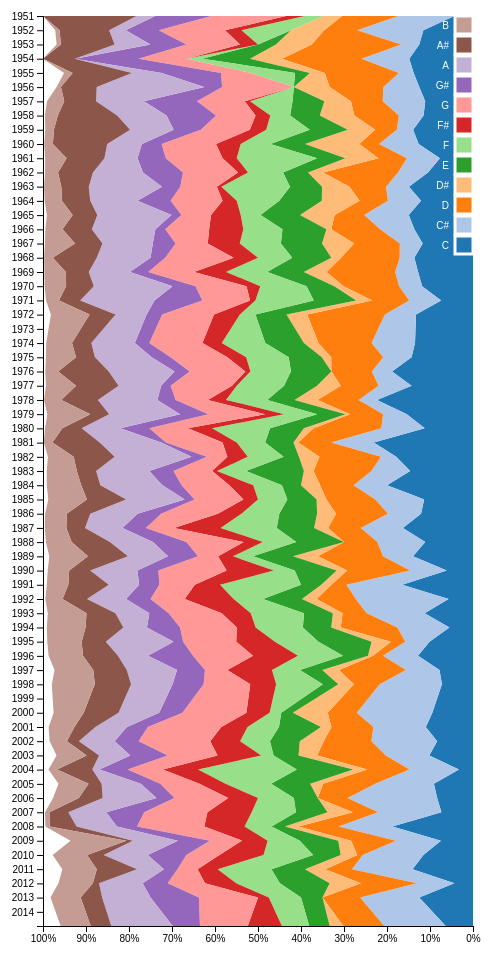
D3 v4 page, settled after 480 driven frames (8 s of simulated time); the page loaded 1 data file(s).



var svg = d3.select("svg"),
    margin = {top: 20, right: 20, bottom: 30, left: 50},
    width = svg.attr("width") - margin.left - margin.right,
    height = svg.attr("height") - margin.top - margin.bottom;

var parseDate = d3.timeParse("%b %d %Y");

var x = d3.scaleTime().range([0, height]),
    y = d3.scaleLinear().range([width, 0]),
    z = d3.scaleOrdinal(d3.schemeCategory20);

var stack = d3.stack();

var area = d3.area()
  .y(function(d, i) { return x(d.data.date);  })
  .x0(function(d) { return y(d[0]);  })
  .x1(function(d) { return y(d[1]);  });

  var g = svg.append("g")
  .attr("transform", "translate(" + margin.left + "," + margin.top + ")");

  d3.tsv("data3.tsv", type, function(error, data) {
    if (error) throw error;

    var keys = data.columns.slice(1);

    x.domain(d3.extent(data, function(d) { return d.date;  }));
    z.domain(keys);
    stack.keys(keys);

    var layer = g.selectAll(".layer")
      .data(stack(data))
      .enter().append("g")
      .attr("class", "layer");

    layer.append("path")
      .attr("class", "area")
      .style("fill", function(d) { return z(d.key);  })
      .attr("d", area);

    g.append("g")
      .attr("class", "axis axis--x")
      .attr("transform", "translate(0," + height + ")")
      .call(d3.axisBottom(y).ticks(10, "%"));

    g.append("g")
      .attr("class", "axis axis--y")
      .call(d3.axisLeft(x).ticks(50));

    var legend = g.selectAll(".legend")
      .data(data.columns.slice(1).reverse())
      .enter().append("g")
        .attr("class", "legend")
        .attr("transform", function(d, i) { return "translate(0," + i * 20 + ")"; })
        .attr("fill", "white")
        .style("font", "10px sans-serif");

  legend.append("rect")
      .attr("x", width - 18)
      .attr("width", 18)
      .attr("height", 18)
      .attr("fill", z)
      .style("stroke", "white")
      .style("stroke-width", 3);

  legend.append("text")
      .attr("x", width - 24)
      .attr("y", 9)
      .attr("dy", ".35em")
      .attr("text-anchor", "end")
      .text(function(d) { return d; });

  });


function type(d, i, columns) {
  d.date = parseDate(d.date);
  for (var i = 1, n = columns.length; i < n; ++i) d[columns[i]] = d[columns[i]] / 100;
  return d;

}


### data: data3.tsv
date	C	C#	D	D#	E	F	F#	G	G#	A	A#	B
Dec 31 1950	4.348	13.04	13.04	4.348	0	4.348	4.348	17.39	13.04	4.348	21.74	0
Dec 31 1951	11.54	15.38	7.692	7.692	0	11.54	3.846	15.38	7.692	3.846	11.54	1
Dec 30 1952	12.5	4.167	20.83	8.333	4.167	0	4.167	12.5	8.333	8.333	12.5	1
Dec 31 1953	14.81	11.11	18.52	7.407	11.11	3.704	0	11.11	14.81	0	7.407	0
Dec 31 1954	13.79	3.448	17.24	3.448	3.448	10.34	0	6.897	13.79	6.897	13.79	2
Dec 31 1955	12.5	8.333	12.5	8.333	0	0	0	16.67	4.167	25	8.333	1
Dec 30 1956	11.11	9.877	7.407	6.173	7.407	9.877	1.235	11.11	12.35	11.11	7.407	4
Dec 31 1957	11.49	5.747	10.34	8.046	6.897	4.598	3.448	9.195	11.49	11.49	13.79	3
Dec 31 1958	13.92	3.797	5.063	6.329	8.861	10.13	3.797	11.39	6.329	10.13	17.72	2
Dec 31 1959	12.64	9.195	4.598	12.64	8.046	6.897	5.747	12.64	4.598	8.046	12.64	2
Dec 30 1960	7.692	7.692	6.593	7.692	6.593	18.68	3.297	13.19	6.593	7.692	8.791	5
Dec 31 1961	10.47	6.977	17.44	3.488	5.814	8.14	2.326	12.79	9.302	11.63	8.14	3
Dec 31 1962	14.89	5.319	8.511	6.383	7.447	15.96	1.064	8.511	4.255	17.02	6.383	4
Dec 31 1963	12.09	7.692	6.593	8.791	9.89	9.89	3.297	12.09	7.692	10.99	6.593	4
Dec 30 1964	14.94	10.34	6.897	8.046	9.195	4.598	6.897	6.897	2.299	17.24	5.747	6
Dec 31 1965	13.64	7.955	11.36	1.136	10.23	9.091	7.955	10.23	2.273	14.77	6.818	4
Dec 31 1966	11.7	5.319	10.64	7.447	9.574	9.574	7.447	7.447	5.319	11.7	6.383	7
Dec 31 1967	13.64	3.409	13.64	2.273	9.091	7.955	5.682	15.91	3.409	12.5	10.23	2
Dec 30 1968	12.77	5.319	15.96	5.319	8.511	9.574	7.447	10.64	4.255	9.574	5.319	5
Dec 31 1969	11.83	5.376	12.9	2.151	6.452	10.75	3.226	11.83	5.376	18.28	6.452	5
Dec 31 1970	7.407	7.407	8.642	3.704	9.877	13.58	1.235	11.11	11.11	17.28	4.938	3
Dec 31 1971	13.25	7.229	18.07	4.819	7.229	3.614	6.024	12.05	3.614	7.229	6.024	9
Dec 31 1973	13.48	10.11	12.36	3.371	8.989	10.11	4.494	12.36	3.371	10.11	4.494	6
Dec 31 1974	14.29	6.593	12.09	2.198	7.692	9.89	4.396	13.19	4.396	13.19	4.396	7
Dec 31 1975	18.82	4.706	9.412	0	9.412	9.412	1.176	12.94	3.529	15.29	11.76	3
Dec 30 1976	14.29	7.692	8.791	5.495	7.692	10.99	1.099	14.29	2.198	9.89	9.89	7
Dec 31 1977	22.34	4.255	9.574	5.319	6.383	9.574	4.255	7.447	4.255	13.83	8.511	4
Dec 31 1978	15.38	5.495	7.692	1.099	6.593	7.692	4.396	13.19	6.593	16.48	4.396	10
Dec 31 1979	11.24	10.11	15.73	2.247	7.865	13.48	5.618	8.989	6.742	8.989	4.494	4
Dec 30 1980	23.08	9.89	7.692	1.099	6.593	6.593	3.297	13.19	1.099	14.29	10.99	2
Dec 31 1981	17.86	3.571	14.29	4.762	3.571	8.333	4.762	4.762	3.571	17.86	9.524	6
Dec 31 1982	14.61	8.989	13.48	2.247	13.48	6.742	1.124	8.989	5.618	12.36	4.494	7
Dec 31 1983	20	7.778	7.778	4.444	4.444	6.667	5.556	11.11	4.444	14.44	4.444	8
Dec 30 1984	11.36	11.36	11.36	2.273	6.818	6.818	3.409	11.36	2.273	13.64	9.091	9
Dec 31 1985	12.09	7.692	12.09	4.396	8.791	8.791	5.495	13.19	5.495	10.99	5.495	5
Dec 31 1986	16.3	9.783	7.609	3.261	8.696	13.04	10.87	6.522	5.435	8.696	4.348	5
Dec 31 1987	11.11	11.11	7.778	0	11.11	7.778	4.444	13.33	7.778	10	8.889	6
Dec 30 1988	13.95	6.977	15.12	5.814	9.302	4.651	3.488	4.651	6.977	9.302	9.302	9
Dec 31 1989	6.098	8.537	14.63	2.439	9.756	4.878	10.98	15.85	4.878	10.98	4.878	5
Dec 31 1990	16.47	12.94	3.529	2.353	4.706	18.82	5.882	8.235	4.706	7.059	9.412	5
Dec 31 1991	5.682	21.59	9.091	3.409	9.091	6.818	11.36	7.955	5.682	9.091	5.682	4
Dec 30 1992	11.24	13.48	5.618	2.247	6.742	12.36	6.742	12.36	4.494	7.865	6.742	9
Dec 31 1993	5.495	12.09	13.19	2.198	6.593	10.99	4.396	13.19	7.692	5.495	8.791	9
Dec 31 1994	10.11	5.618	3.371	4.494	12.36	10.11	8.989	12.36	2.247	15.73	5.618	8
Dec 31 1995	12.79	8.14	2.326	1.163	5.814	10.47	10.47	13.95	10.47	6.977	8.14	8
Dec 30 1996	7.792	7.792	15.58	3.896	5.195	6.494	10.39	5.195	6.494	11.69	7.792	9
Dec 31 1997	7.229	14.46	6.024	3.614	3.614	10.84	6.024	10.84	7.229	9.639	8.434	10
Dec 31 1999	9.459	17.57	6.757	8.108	2.703	2.703	5.405	14.86	5.405	9.459	8.108	7
Dec 30 2000	10.98	12.2	9.756	2.439	9.756	7.317	6.098	17.07	4.878	7.317	4.878	6
Dec 31 2001	8.333	15.28	11.11	5.556	6.944	6.944	6.944	16.67	5.556	8.333	2.778	4
Dec 31 2002	10.14	10.14	15.94	4.348	5.797	2.899	10.14	11.59	8.696	7.246	2.899	7
Dec 31 2003	3.279	11.48	9.836	3.279	13.11	22.95	8.197	8.197	6.557	1.639	8.197	2
Dec 30 2004	9.091	13.64	12.12	3.03	9.091	10.61	6.061	9.091	4.545	9.091	3.03	7
Dec 31 2005	8.333	20.83	6.944	0	5.556	8.333	6.944	12.5	4.167	12.5	5.556	6
Dec 31 2006	7.353	14.71	5.882	5.882	7.353	10.29	10.29	14.71	8.824	8.824	4.412	1
Dec 31 2007	18.75	12.5	9.375	3.125	3.125	6.25	9.375	15.62	4.688	9.375	6.25	1
Dec 30 2008	7.463	10.45	10.45	2.985	8.955	7.463	5.97	7.463	7.463	10.45	1.493	13
Dec 31 2009	11.54	14.1	1.282	3.846	6.41	11.54	10.26	7.692	8.974	10.26	3.846	8
Dec 31 2010	14.06	14.06	6.25	4.688	7.812	12.5	4.688	4.688	3.125	6.25	9.375	8
Dec 31 2011	4.348	8.696	13.04	7.246	11.59	10.14	7.246	8.696	5.797	10.14	1.449	8
... 2 more rows